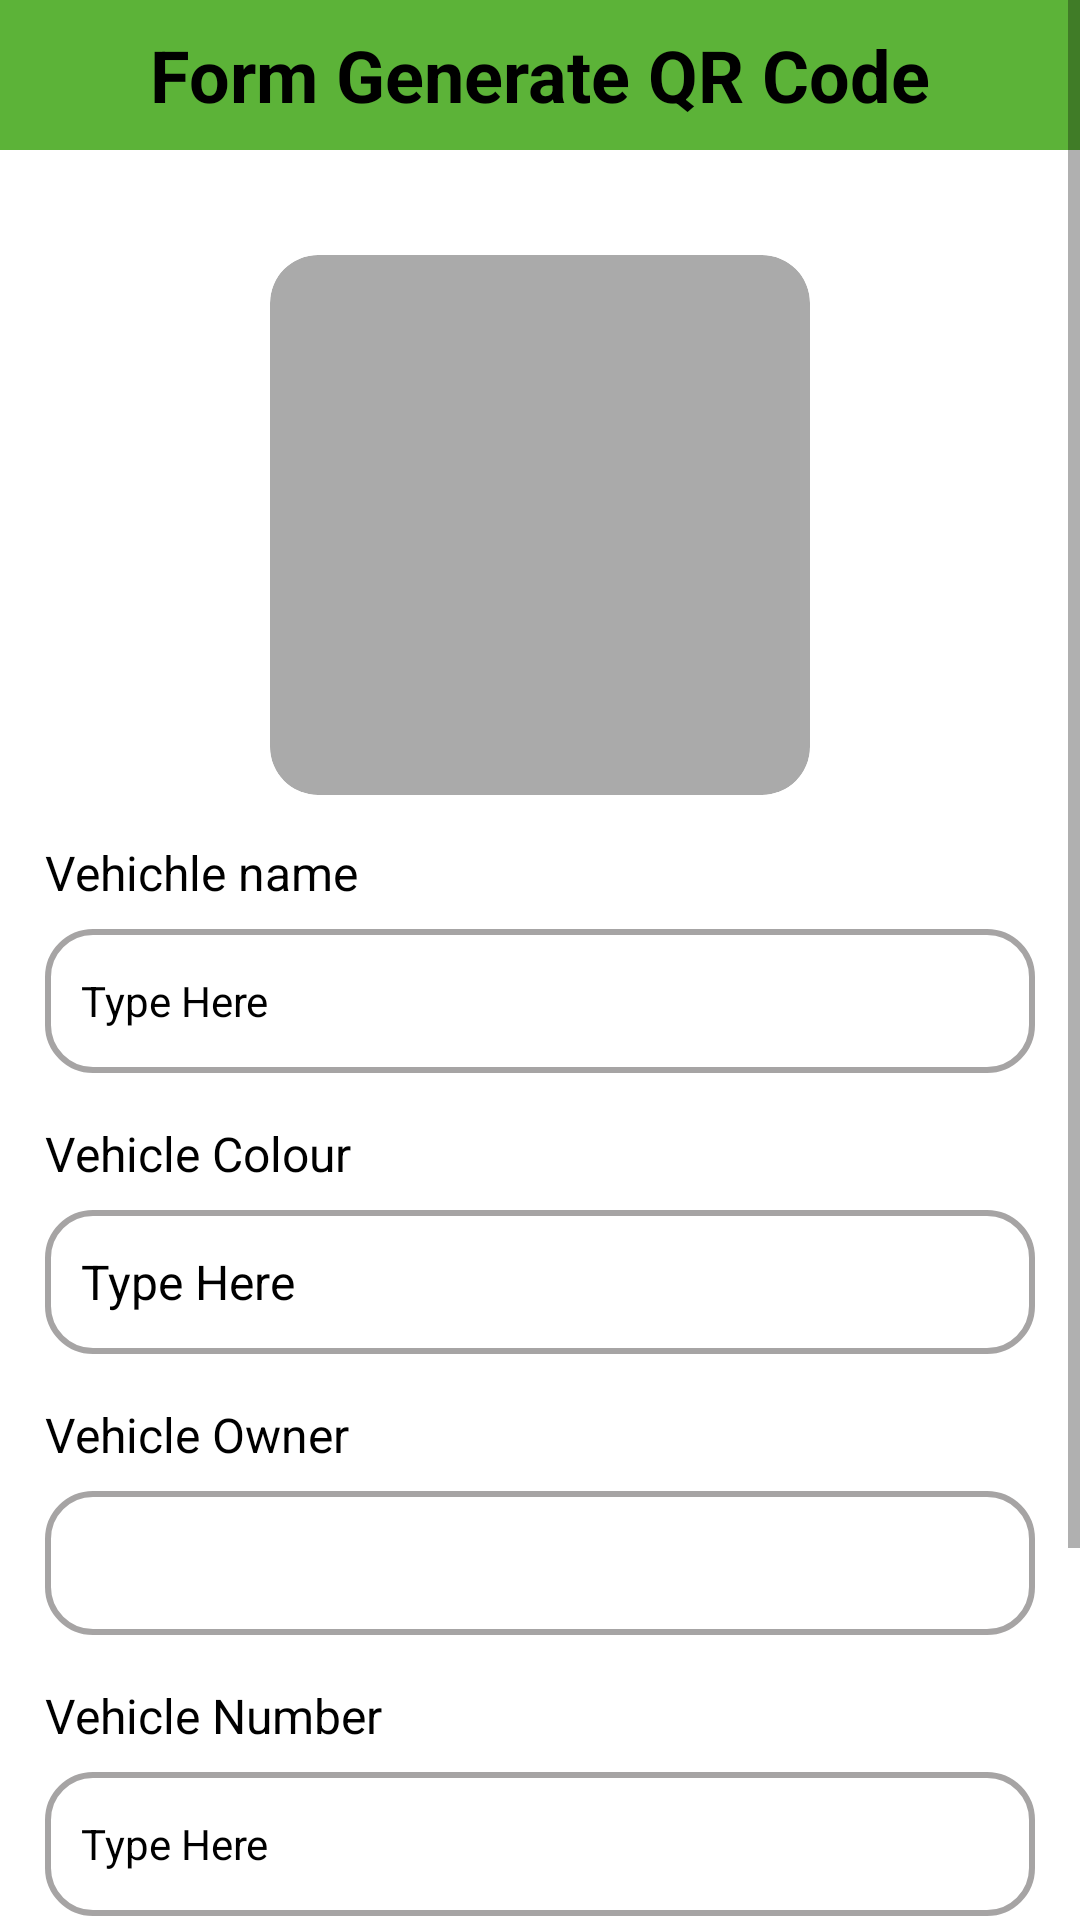

Reconstruct the res/layout file that produces this screen, plus the resources it refers to.
<!-- AndroidManifest.xml: application theme Theme.QrCode -->
<!-- res/layout/activity_form_generate.xml -->
<?xml version="1.0" encoding="utf-8"?>
<ScrollView xmlns:android="http://schemas.android.com/apk/res/android"
    xmlns:app="http://schemas.android.com/apk/res-auto"
    xmlns:tools="http://schemas.android.com/tools"
    android:layout_width="match_parent"
    android:layout_height="match_parent"
    android:gravity="center|top"
    android:orientation="vertical"
    tools:context=".ui.FormGenerateActivity">


    <LinearLayout
        android:layout_width="match_parent"
        android:layout_height="wrap_content"
        android:gravity="start"
        android:orientation="vertical">

        <TextView
            android:id="@+id/ln_atribut"
            android:layout_width="match_parent"
            android:layout_height="50dp"
            android:layout_marginBottom="20dp"
            android:background="@color/bg"
            android:gravity="center"
            android:text="@string/form_generate_qr_code"
            android:textColor="?attr/colorOnPrimary"
            android:textSize="24sp"
            android:textStyle="bold" />

        <LinearLayout
            android:layout_width="match_parent"
            android:layout_height="wrap_content"
            android:gravity="start"
            android:orientation="vertical"
            android:padding="15dp">


            <ImageView
                android:id="@+id/img_vehicle"
                android:layout_width="180dp"
                android:layout_height="180dp"
                android:layout_gravity="center"
                android:layout_marginBottom="15dp"
                android:background="@drawable/rounded"
                android:clipToOutline="true"
                android:src="@drawable/no_image" />

            <TextView
                android:id="@+id/txt_vehicle_name"
                android:layout_width="wrap_content"
                android:layout_height="wrap_content"
                android:layout_marginBottom="8dp"
                android:text="@string/vehichle_name"
                android:textColor="?attr/colorOnPrimary"
                android:textSize="16sp" />

            <EditText
                android:id="@+id/edt_vehicle_name"
                android:layout_width="match_parent"
                android:layout_height="wrap_content"
                android:layout_marginBottom="16dp"
                android:background="@drawable/button_background"
                android:hint="@string/type_here"
                android:minHeight="48dp"
                android:padding="12dp"
                android:textColor="@color/black"
                android:textColorHint="@color/black"
                android:textSize="14sp" />

            <TextView
                android:id="@+id/txt_vehicle_colour"
                android:layout_width="wrap_content"
                android:layout_height="wrap_content"
                android:layout_marginBottom="8dp"
                android:text="@string/vehicle_colour"
                android:textColor="?attr/colorOnPrimary"
                android:textSize="16sp" />

            <EditText
                android:id="@+id/edt_vehicle_colour"
                android:layout_width="match_parent"
                android:layout_height="wrap_content"
                android:layout_marginBottom="16dp"
                android:background="@drawable/button_background"
                android:hint="@string/type_here"
                android:minHeight="48dp"
                android:padding="12dp"
                android:textColor="@color/black"
                android:textColorHint="@color/black"
                android:textSize="16sp" />

            <TextView
                android:id="@+id/txt_vehicle_owner"
                android:layout_width="wrap_content"
                android:layout_height="wrap_content"
                android:layout_marginBottom="8dp"
                android:text="@string/vehicle_owner"
                android:textColor="?attr/colorOnPrimary"
                android:textSize="16sp" />

            <Spinner
                android:id="@+id/vehicle_owner_spinner"
                android:layout_width="match_parent"
                android:layout_height="wrap_content"
                android:layout_marginBottom="16dp"
                android:background="@drawable/button_background"
                android:minHeight="48dp"
                android:padding="12dp"
                android:prompt="@string/vehicle_owner_hint"
                android:spinnerMode="dropdown" />

            <TextView
                android:id="@+id/txt_vehicle_number"
                android:layout_width="wrap_content"
                android:layout_height="wrap_content"
                android:layout_marginBottom="8dp"
                android:text="@string/vehicle_number"
                android:textColor="?attr/colorOnPrimary"
                android:textSize="16sp" />

            <EditText
                android:id="@+id/edt_vehicle_number"
                android:layout_width="match_parent"
                android:layout_height="wrap_content"
                android:layout_marginBottom="20dp"
                android:background="@drawable/button_background"
                android:hint="@string/type_here"
                android:minHeight="48dp"
                android:padding="12dp"
                android:textColor="@color/black"
                android:textColorHint="@color/black"
                android:textSize="14sp" />

            <Button
                android:id="@+id/btn_select_image"
                android:layout_width="wrap_content"
                android:layout_height="wrap_content"
                android:background="@drawable/button_background"
                android:text="@string/upload_image"
                android:layout_gravity="center"
                android:textColor="?attr/colorOnPrimary" />

            <Button
                android:id="@+id/btn_generate_qr"
                android:layout_width="match_parent"
                android:layout_height="wrap_content"
                android:layout_marginTop="24dp"
                android:background="@drawable/button_background"
                android:text="@string/generate_qr"
                android:textColor="?attr/colorOnPrimary" />
        </LinearLayout>

    </LinearLayout>
</ScrollView>
<!-- resources referenced by this layout -->
<resources>
  <color name="bg">#5CB338</color>
  <color name="black">#FF000000</color>
  <!-- drawable button_background (drawable) -->
  <?xml version="1.0" encoding="utf-8"?>
  <selector xmlns:android="http://schemas.android.com/apk/res/android">
      <item>
          <shape android:shape="rectangle">
              <solid android:color="@color/white" />
              <corners android:radius="15dp" />
              <stroke android:width="2dp" android:color="@color/grey"/>
          </shape>
      </item>
  </selector>
  <!-- drawable rounded (drawable) -->
  <?xml version="1.0" encoding="utf-8"?>
  <shape xmlns:android="http://schemas.android.com/apk/res/android">
      <solid android:color="@android:color/darker_gray" />
      <corners android:radius="16dp" /> 
  </shape>
  <string name="form_generate_qr_code">Form Generate QR Code</string>
  <string name="generate_qr">Generate QR</string>
  <string name="type_here">Type Here</string>
  <string name="upload_image">Upload Image</string>
  <string name="vehichle_name">Vehichle name</string>
  <string name="vehicle_colour">Vehicle Colour</string>
  <string name="vehicle_number">Vehicle Number</string>
  <string name="vehicle_owner">Vehicle Owner</string>
  <string name="vehicle_owner_hint">Select Owner</string>
  <style name="Theme.QrCode" parent="Theme.MaterialComponents.DayNight.NoActionBar">
      
      <item name="colorPrimary">@color/green</item>
      <item name="colorPrimaryVariant">@color/purple_700</item>
      <item name="colorOnPrimary">@color/black</item>
      
      <item name="colorSecondary">@color/teal_200</item>
      <item name="colorSecondaryVariant">@color/teal_200</item>
      <item name="colorOnSecondary">@color/black</item>
      
      <item name="android:statusBarColor">?attr/colorPrimaryVariant</item>
  
  
      
  </style>
  <color name="white">#FFFFFFFF</color>
  <color name="grey">#A6A4A4</color>
  <color name="green">#5CB338</color>
  <color name="purple_700">#FF3700B3</color>
  <color name="teal_200">#FF03DAC5</color>
</resources>
